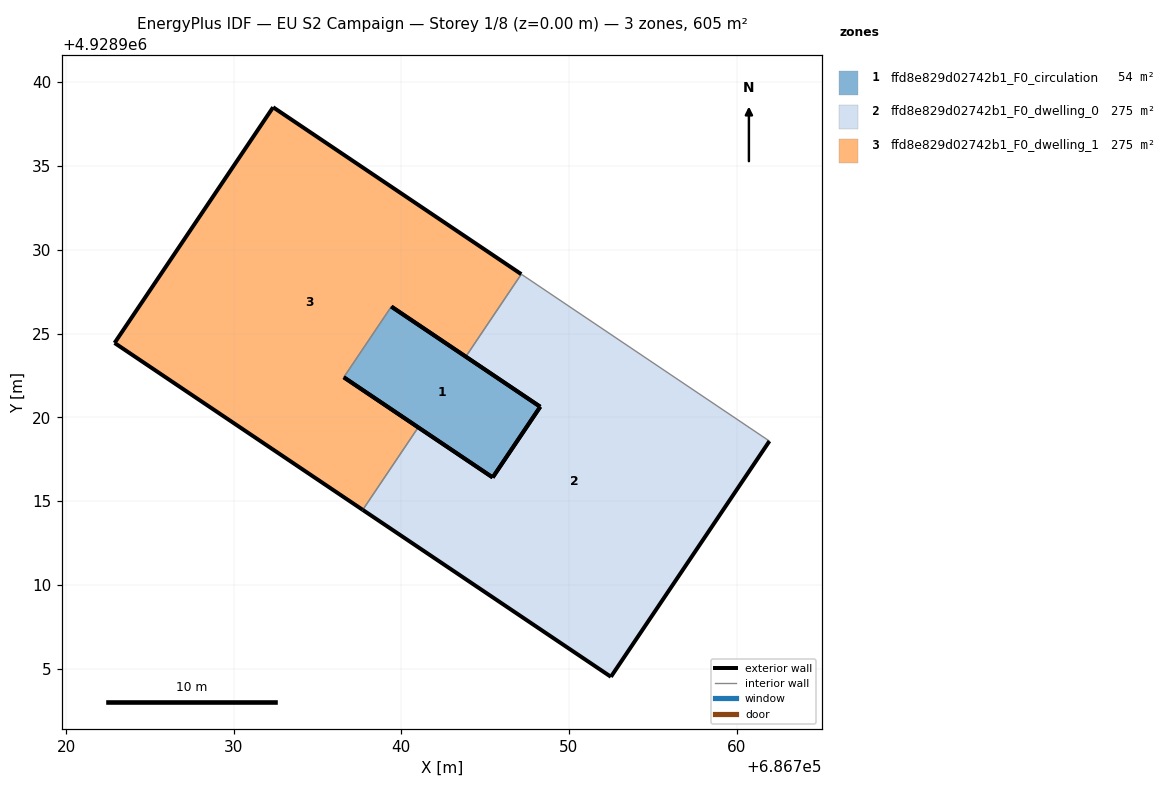
=== STOREY PLAN SPEC (per zone: floor XY polygon, exterior-wall plan segments, windows/doors) ===
zone 1: ffd8e829d02742b1_F0_circulation  (54.5 m²)
  floor: (686745.45, 4928916.42) (686748.29, 4928920.64) (686739.40, 4928926.62) (686736.56, 4928922.40)
  exterior wall: (686745.45, 4928916.42) – (686736.56, 4928922.40)  [10.7 m]
  exterior wall: (686739.40, 4928926.62) – (686748.29, 4928920.64)  [10.7 m]
  exterior wall: (686748.29, 4928920.64) – (686745.45, 4928916.42)  [5.1 m]
  interior walls: 1
zone 2: ffd8e829d02742b1_F0_dwelling_0  (275.3 m²)
  floor: (686752.51, 4928904.53) (686761.96, 4928918.59) (686747.16, 4928928.55) (686743.84, 4928923.63) (686748.29, 4928920.64) (686745.45, 4928916.42) (686741.01, 4928919.41) (686737.69, 4928914.49)
  exterior wall: (686752.51, 4928904.53) – (686737.69, 4928914.49)  [17.8 m]
  exterior wall: (686741.01, 4928919.41) – (686745.45, 4928916.42)  [5.4 m]
  exterior wall: (686748.29, 4928920.64) – (686743.84, 4928923.63)  [5.4 m]
  exterior wall: (686761.96, 4928918.59) – (686752.51, 4928904.53)  [17.0 m]
  exterior wall: (686745.45, 4928916.42) – (686748.29, 4928920.64)  [5.1 m]
  interior walls: 3
zone 3: ffd8e829d02742b1_F0_dwelling_1  (275.3 m²)
  floor: (686741.01, 4928919.41) (686736.56, 4928922.40) (686739.40, 4928926.62) (686743.84, 4928923.63) (686747.16, 4928928.55) (686732.35, 4928938.51) (686722.89, 4928924.45) (686737.69, 4928914.49)
  exterior wall: (686743.84, 4928923.63) – (686739.40, 4928926.62)  [5.4 m]
  exterior wall: (686736.56, 4928922.40) – (686741.01, 4928919.41)  [5.4 m]
  exterior wall: (686737.69, 4928914.49) – (686722.89, 4928924.45)  [17.8 m]
  exterior wall: (686722.89, 4928924.45) – (686732.35, 4928938.51)  [17.0 m]
  exterior wall: (686732.35, 4928938.51) – (686747.16, 4928928.55)  [17.8 m]
  interior walls: 3

=== DERIVED (storey summary) ===
Building: EU S2 Campaign
Storey: 1 of 8  (floor level z = 0.00 m)
Storey gross floor area: 605.1 m²
Zones on this storey: 3
  - ffd8e829d02742b1_F0_circulation: floor 54.5 m²; exterior wall 26.5 m (79.5 m²); WWR 0.0%
  - ffd8e829d02742b1_F0_dwelling_0: floor 275.3 m²; exterior wall 50.6 m (151.8 m²); WWR 0.0%
  - ffd8e829d02742b1_F0_dwelling_1: floor 275.3 m²; exterior wall 63.4 m (190.1 m²); WWR 0.0%
Zone adjacency (shared interzone walls):
  - ffd8e829d02742b1_F0_circulation ↔ ffd8e829d02742b1_F0_dwelling_1
  - ffd8e829d02742b1_F0_dwelling_0 ↔ ffd8e829d02742b1_F0_dwelling_1